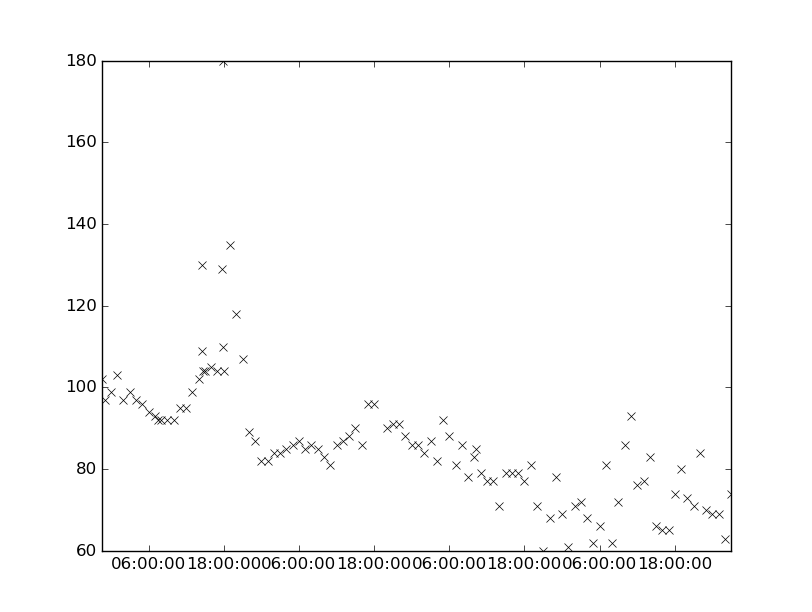

The data file committed next to this chart (first rows):
values, datetimes
77.0, 2147-03-07T18:00:00
81.0, 2147-03-07T19:00:00
102.0, 2147-03-05T14:00:00
109.0, 2147-03-05T14:30:00
87.0, 2147-03-07T03:00:00
61.0, 2147-03-08T01:00:00
71.0, 2147-03-08T02:00:00
62.0, 2147-03-08T05:00:00
66.0, 2147-03-08T06:00:00
81.0, 2147-03-08T07:00:00
92.0, 2147-03-05T10:00:00
95.0, 2147-03-05T11:00:00
130.0, 2147-03-05T14:35:00
88.0, 2147-03-06T23:00:00
86.0, 2147-03-07T00:00:00
99.0, 2147-03-05T03:00:00
97.0, 2147-03-05T04:00:00
87.0, 2147-03-06T06:00:00
85.0, 2147-03-06T07:00:00
66.0, 2147-03-08T15:00:00
65.0, 2147-03-08T16:00:00
96.0, 2147-03-06T18:00:00
90.0, 2147-03-06T20:00:00
86.0, 2147-03-06T08:00:00
79.0, 2147-03-07T17:00:00
129.0, 2147-03-05T17:45:00
110.0, 2147-03-05T17:50:00
180.0, 2147-03-05T17:55:00
77.0, 2147-03-07T12:00:00
71.0, 2147-03-07T20:00:00
60.0, 2147-03-07T21:00:00
68.0, 2147-03-07T22:00:00
92.0, 2147-03-05T08:00:00
92.0, 2147-03-05T09:00:00
86.0, 2147-03-06T16:00:00
104.0, 2147-03-05T14:40:00
104.0, 2147-03-05T15:00:00
105.0, 2147-03-05T16:00:00
104.0, 2147-03-05T17:00:00
86.0, 2147-03-07T01:00:00
84.0, 2147-03-07T02:00:00
104.0, 2147-03-05T18:00:00
82.0, 2147-03-07T04:00:00
97.0, 2147-03-04T23:00:00
78.0, 2147-03-07T23:00:00
69.0, 2147-03-08T00:00:00
68.0, 2147-03-08T04:00:00
96.0, 2147-03-06T17:00:00
70.0, 2147-03-08T23:00:00
69.0, 2147-03-09T00:00:00
77.0, 2147-03-08T13:00:00
83.0, 2147-03-08T14:00:00
95.0, 2147-03-05T12:00:00
99.0, 2147-03-05T13:00:00
103.0, 2147-03-05T01:00:00
97.0, 2147-03-05T02:00:00
86.0, 2147-03-06T05:00:00
79.0, 2147-03-07T15:00:00
79.0, 2147-03-07T16:00:00
69.0, 2147-03-09T01:00:00
... 49 more rows
